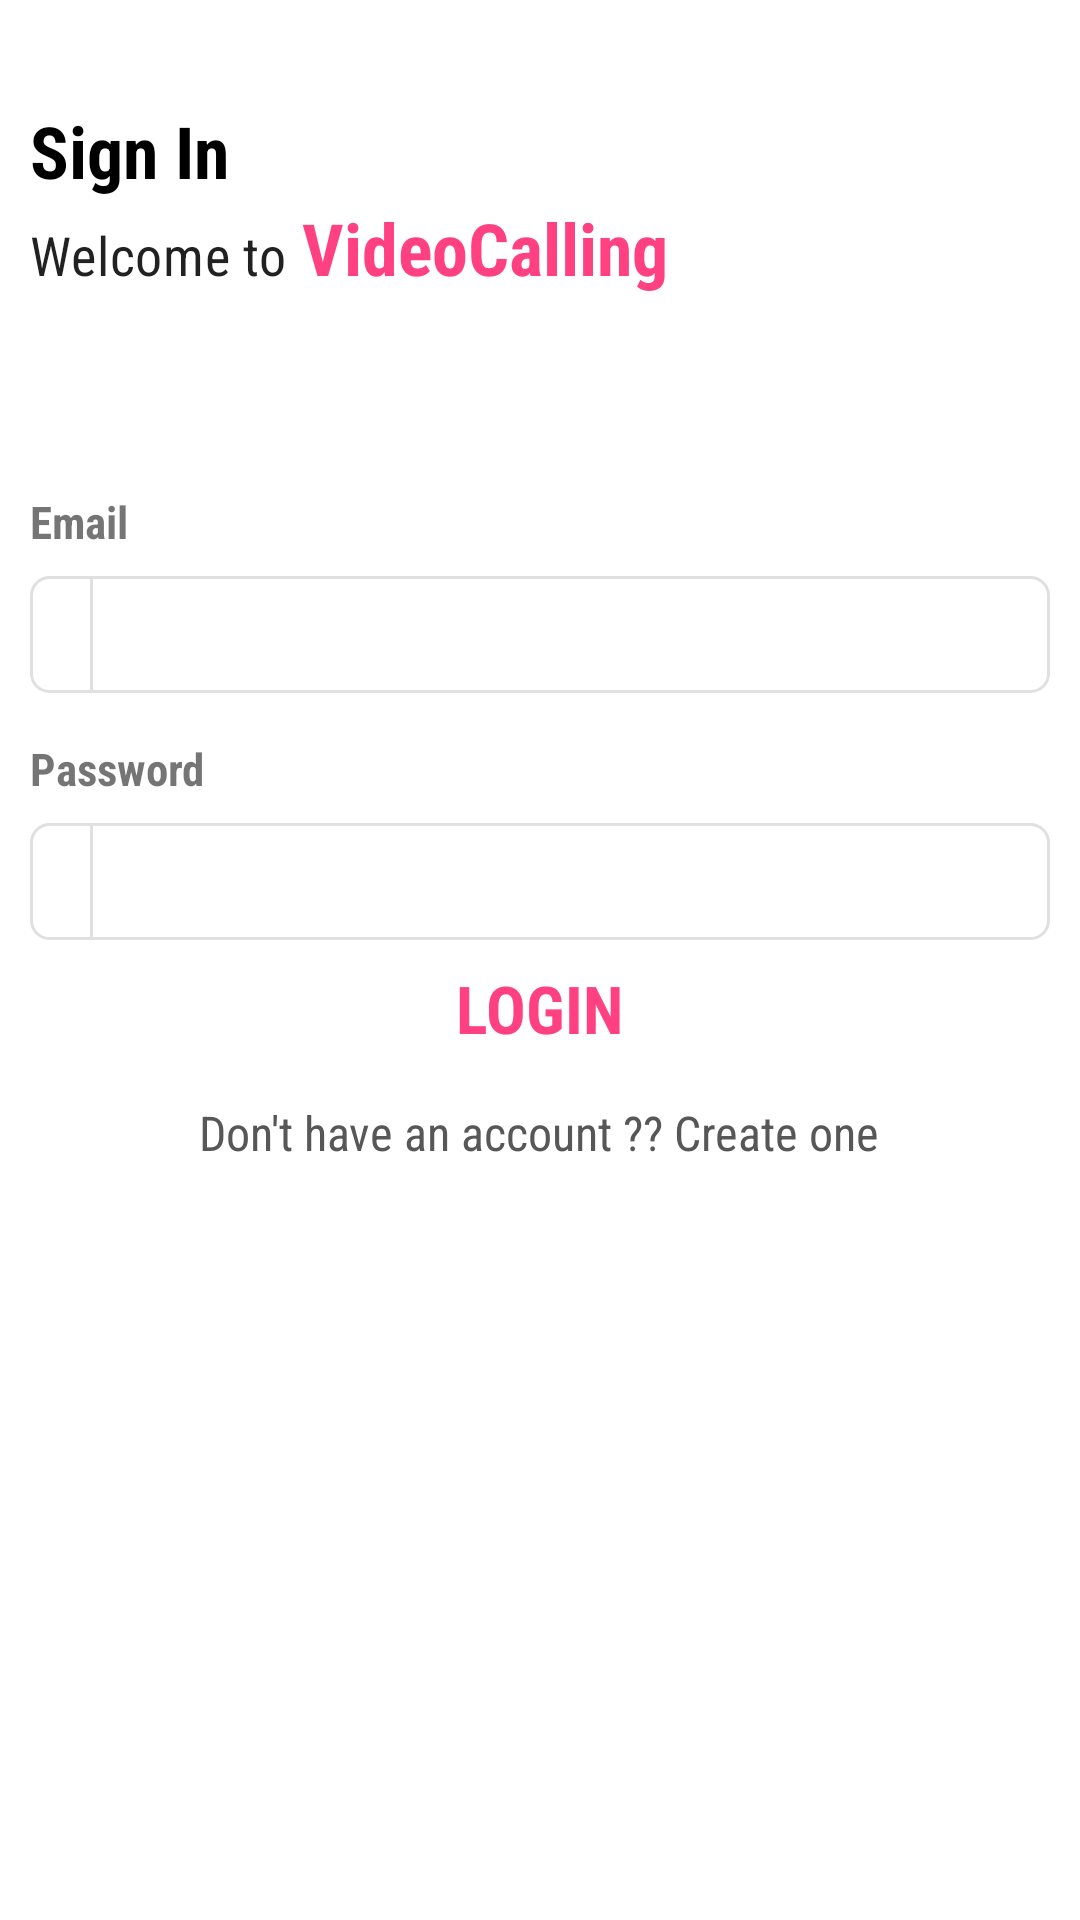

Reconstruct the res/layout file that produces this screen, plus the resources it refers to.
<!-- AndroidManifest.xml: application theme AppTheme -->
<!-- res/layout/activity_login.xml -->
<?xml version="1.0" encoding="utf-8"?>
<androidx.core.widget.NestedScrollView xmlns:android="http://schemas.android.com/apk/res/android"
    android:layout_width="match_parent"
    android:layout_height="match_parent"
    android:background="@android:color/white"
    android:fillViewport="true">

    <RelativeLayout
        android:layout_width="match_parent"
        android:layout_height="wrap_content">
        <RelativeLayout
            android:id="@+id/rl_top"
            android:layout_marginTop="34dp"
            android:layout_marginHorizontal="10dp"
            android:layout_width="match_parent"
            android:layout_height="wrap_content">
            <TextView
                android:id="@+id/tv_welcome"
                android:layout_width="wrap_content"
                android:layout_height="wrap_content"
                android:fontFamily="sans-serif-condensed"
                android:text="@string/sign_in"
                android:textAppearance="@style/TextAppearance.MaterialComponents.Headline5"
                android:textColor="@android:color/black"
                android:textStyle="bold" />

            <LinearLayout
                android:layout_below="@id/tv_welcome"
                android:layout_width="match_parent"
                android:layout_height="wrap_content"
                android:background="@android:color/white"
                android:orientation="horizontal">

                <TextView
                    android:layout_width="wrap_content"
                    android:layout_height="wrap_content"
                    android:fontFamily="sans-serif-condensed"
                    android:text="@string/welcome_to"
                    android:textSize="18sp"
                    android:textAppearance="@style/TextAppearance.MaterialComponents.Headline6" />

                <TextView
                    android:layout_width="wrap_content"
                    android:layout_height="wrap_content"
                    android:fontFamily="sans-serif-condensed"
                    android:text="@string/app_name"
                    android:textSize="24sp"
                    android:layout_marginStart="5dp"
                    android:textAppearance="@style/TextAppearance.MaterialComponents.Headline5"
                    android:textColor="@color/colorAccent"
                    android:textStyle="bold"
                    android:layout_marginLeft="5dp" />

            </LinearLayout>

        </RelativeLayout>
        <RelativeLayout
            android:id="@+id/rl_main"
            android:layout_below="@id/rl_top"
            android:layout_marginTop="50dp"
            android:layout_marginHorizontal="10dp"
            android:layout_width="match_parent"
            android:layout_height="wrap_content">
            <RelativeLayout
                android:id="@+id/rl_email"
                android:layout_width="match_parent"
                android:layout_height="wrap_content">
                <TextView
                    android:id="@+id/tv_email_label"
                    android:layout_width="wrap_content"
                    android:layout_height="wrap_content"
                    android:layout_marginTop="15dp"
                    android:fontFamily="sans-serif-condensed"
                    android:text="Email"
                    android:textSize="15sp"
                    android:textStyle="bold" />

                <LinearLayout
                    android:layout_below="@id/tv_email_label"
                    android:layout_width="match_parent"
                    android:layout_height="wrap_content"
                    android:layout_marginTop="8dp"
                    android:background="@drawable/btn_corner"
                    android:gravity="center"
                    android:orientation="horizontal">

                    <ImageView
                        android:layout_width="wrap_content"
                        android:layout_height="wrap_content"
                        android:padding="10dp"
                        android:src="@drawable/ic_mail_outline_white_24dp"
                        android:tint="@color/darkGrey" />

                    <View
                        android:layout_width="1dp"
                        android:layout_height="match_parent"
                        android:background="@color/lightgrey" />

                    <EditText
                        android:id="@+id/email"
                        android:layout_width="match_parent"
                        android:layout_height="wrap_content"
                        android:background="@color/transparent"
                        android:inputType="textEmailAddress"
                        android:padding="10dp"
                        android:textSize="14sp"
                        android:singleLine="true" />

                </LinearLayout>

            </RelativeLayout>

            <RelativeLayout
                android:id="@+id/rl_password"
                android:layout_below="@id/rl_email"
                android:layout_width="match_parent"
                android:layout_height="wrap_content">
                <TextView
                    android:id="@+id/tv_password_label"
                    android:layout_width="wrap_content"
                    android:layout_height="wrap_content"
                    android:layout_marginTop="15dp"
                    android:fontFamily="sans-serif-condensed"
                    android:text="Password"
                    android:textSize="15sp"
                    android:textStyle="bold" />

                <LinearLayout
                    android:layout_below="@+id/tv_password_label"
                    android:layout_width="match_parent"
                    android:layout_height="wrap_content"
                    android:layout_marginTop="8dp"
                    android:background="@drawable/btn_corner"
                    android:gravity="center"
                    android:orientation="horizontal">

                    <ImageView
                        android:layout_width="wrap_content"
                        android:layout_height="wrap_content"
                        android:padding="10dp"
                        android:src="@drawable/ic_lock_black_24dp"
                        android:tint="@color/darkGrey" />

                    <View
                        android:layout_width="1dp"
                        android:layout_height="match_parent"
                        android:background="@color/lightgrey" />

                    <EditText
                        android:id="@+id/password"
                        android:layout_width="match_parent"
                        android:layout_height="wrap_content"
                        android:background="@color/transparent"
                        android:inputType="textPassword"
                        android:padding="10dp"
                        android:textSize="14sp"
                        android:singleLine="true" />


                </LinearLayout>
            </RelativeLayout>

            <RelativeLayout
                android:id="@+id/rl_btns"
                android:layout_below="@id/rl_password"
                android:layout_width="match_parent"
                android:layout_height="wrap_content">
                <TextView
                    android:id="@+id/btn_login"
                    android:layout_centerHorizontal="true"
                    android:layout_width="wrap_content"
                    android:layout_height="wrap_content"
                    android:layout_gravity="center"
                    android:fontFamily="sans-serif-condensed"
                    android:gravity="center"
                    android:padding="8dp"
                    android:text="@string/login"
                    android:textColor="@color/colorAccent"
                    android:textSize="22sp"
                    android:textStyle="bold" />

                <TextView
                    android:layout_below="@id/btn_login"
                    android:layout_centerHorizontal="true"
                    android:id="@+id/btn_register"
                    android:layout_width="wrap_content"
                    android:layout_height="wrap_content"
                    android:layout_gravity="center"
                    android:fontFamily="sans-serif-condensed"
                    android:gravity="center"
                    android:padding="8dp"
                    android:text="Don't have an account ?? Create one"
                    android:textColor="@color/darkGrey"
                    android:textSize="16sp" />

            </RelativeLayout>
        </RelativeLayout>

    </RelativeLayout>

</androidx.core.widget.NestedScrollView>
<!-- resources referenced by this layout -->
<resources>
  <color name="colorAccent">#FF4081</color>
  <color name="darkGrey">#575757</color>
  <color name="lightgrey">#FFE0E0E0</color>
  <color name="transparent">#00000000</color>
  <!-- drawable btn_corner (drawable) -->
  <?xml version="1.0" encoding="utf-8"?>
  <shape xmlns:android="http://schemas.android.com/apk/res/android"
      android:shape="rectangle">
  
      <stroke
          android:width="1dp"
          android:color="@color/lightgrey"/>
  
      <corners
          android:radius="6dp"/>
  
  </shape>
  <string name="app_name">VideoCalling</string>
  <string name="login">LOGIN</string>
  <string name="sign_in">Sign In</string>
  <string name="welcome_to">Welcome to</string>
  <style name="AppTheme" parent="Theme.MaterialComponents.Light.NoActionBar">
          
          <item name="colorPrimary">@color/colorPrimary</item>
          <item name="colorPrimaryDark">@color/colorPrimaryDark</item>
          <item name="colorAccent">@color/colorAccent</item>
      </style>
  <color name="colorPrimary">#3F51B5</color>
  <color name="colorPrimaryDark">#303F9F</color>
</resources>
